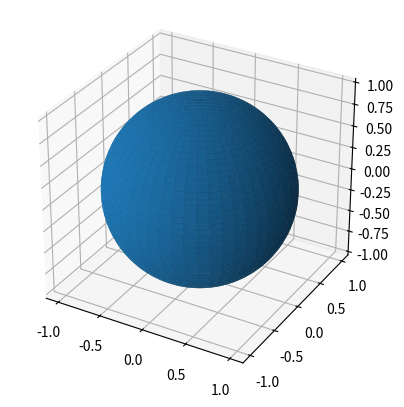

Here is the Python script that generated this plot:
import matplotlib.pyplot as plt
import numpy as np
from numpy import pi, sin, cos


u = np.linspace(0, 2*pi, 100)
v = np.linspace(0, pi, 100)
x = np.outer(cos(u), sin(v))
y = np.outer(sin(u), sin(v))
z = np.outer(np.ones(np.size(u)),cos(v))

fig = plt.figure()
ax = fig.add_subplot(projection="3d")
ax.plot_surface(x,y,z)
ax.set_aspect("equal")
plt.show()
